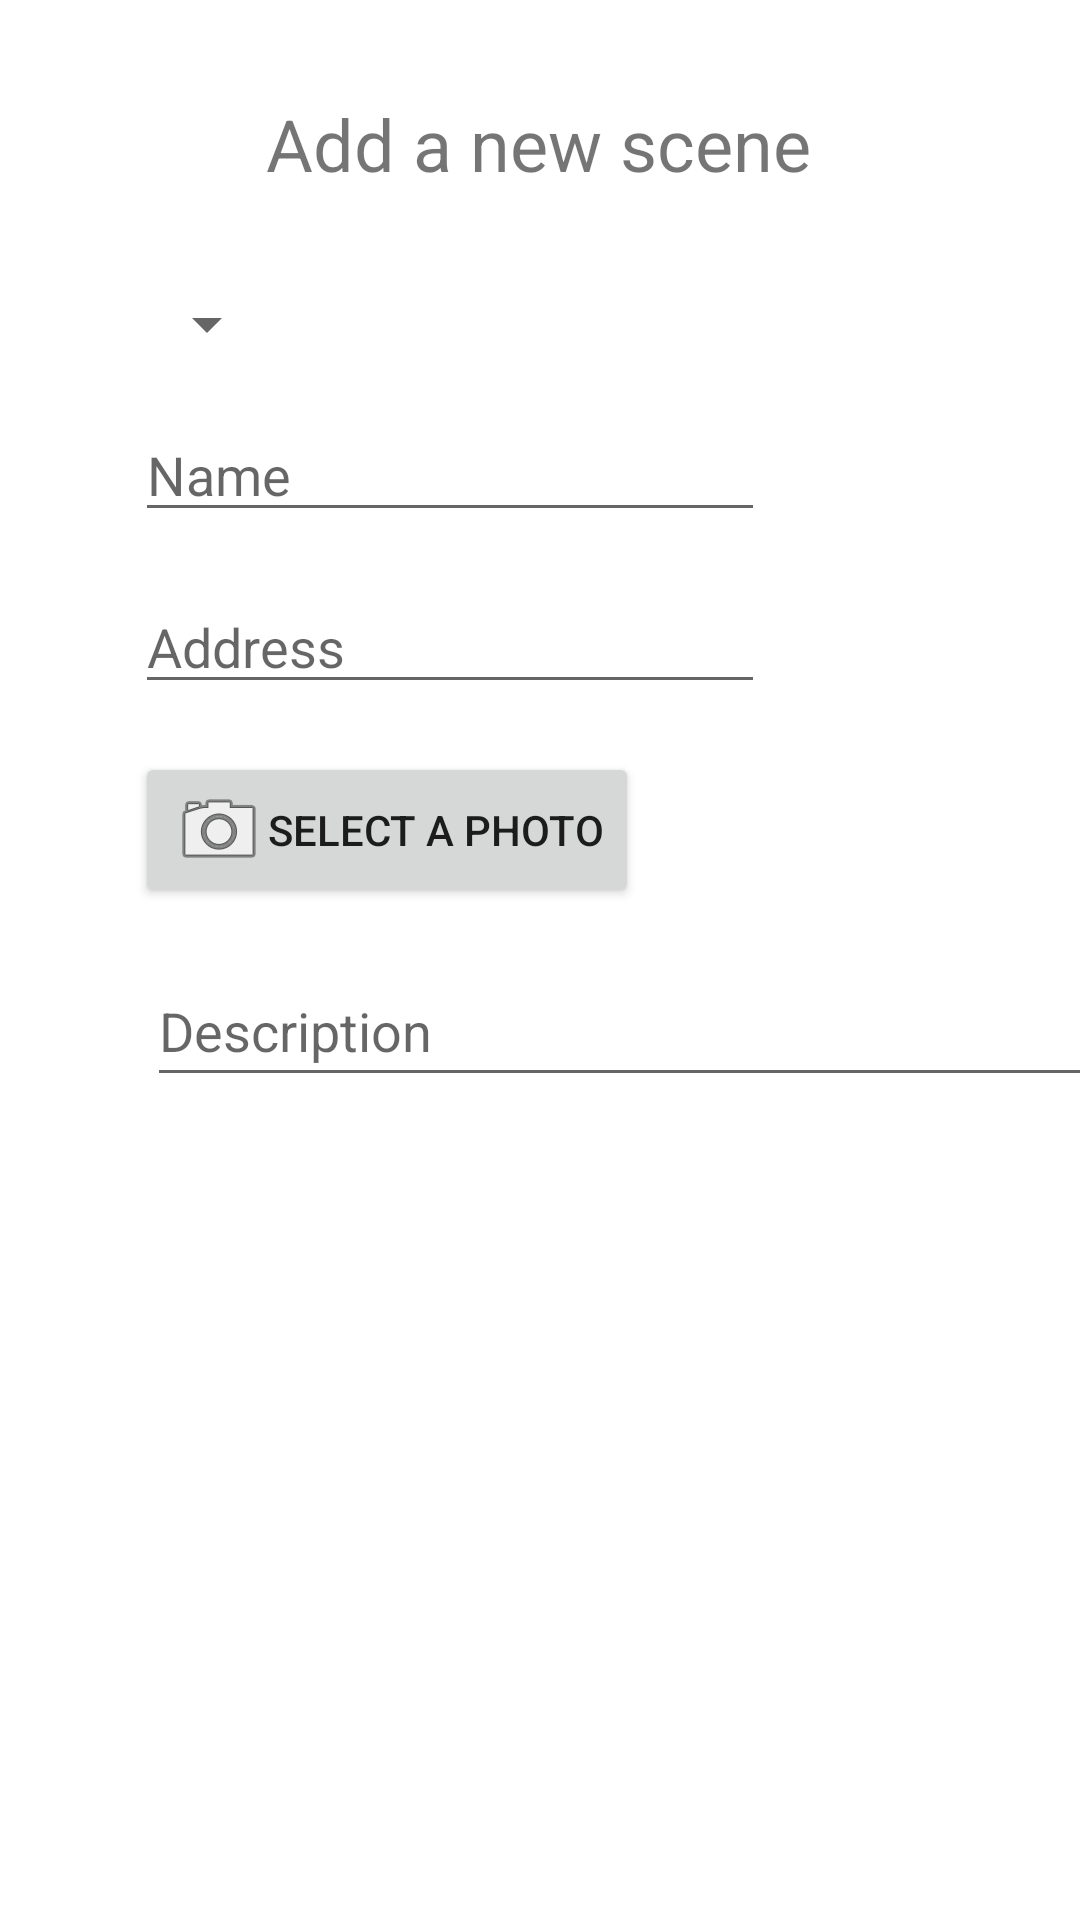

Layout XML and referenced resources for this Android screen:
<!-- AndroidManifest.xml: fallback theme Theme.MaterialComponents.DayNight.NoActionBar -->
<!-- res/layout/fragment_add.xml -->
<?xml version="1.0" encoding="utf-8"?>
<layout xmlns:android="http://schemas.android.com/apk/res/android"
    xmlns:app="http://schemas.android.com/apk/res-auto"
    xmlns:tools="http://schemas.android.com/tools">

    <data>
        <variable
            name="scene"
            type="com.example.roomexample.database.Scene" />
    </data>

    <androidx.constraintlayout.widget.ConstraintLayout
        android:id="@+id/constraintLayout"
        android:layout_width="match_parent"
        android:layout_height="match_parent"
        app:layout_constraintVertical_chainStyle="spread"
        tools:context=".AddFragment">

        <TextView
            android:id="@+id/textView"
            android:layout_width="wrap_content"
            android:layout_height="wrap_content"
            android:text="Add a new scene"
            android:textSize="24sp"
            app:layout_constraintBottom_toBottomOf="parent"
            app:layout_constraintEnd_toEndOf="parent"
            app:layout_constraintHorizontal_bias="0.497"
            app:layout_constraintStart_toStartOf="parent"
            app:layout_constraintTop_toTopOf="parent"
            app:layout_constraintVertical_bias="0.052" />

        <Spinner
            android:id="@+id/city_picker"
            android:layout_width="wrap_content"
            android:layout_height="wrap_content"
            android:layout_marginTop="32dp"
            app:layout_constraintEnd_toEndOf="parent"
            app:layout_constraintHorizontal_bias="0.144"
            app:layout_constraintStart_toStartOf="parent"
            app:layout_constraintTop_toBottomOf="@+id/textView" />

        <EditText
            android:id="@+id/name_edit"
            android:layout_width="wrap_content"
            android:layout_height="wrap_content"
            android:layout_marginTop="16dp"
            android:ems="10"
            android:hint="Name"
            android:text="@{scene.name}"
            android:inputType="textPersonName"
            app:layout_constraintStart_toStartOf="@+id/city_picker"
            app:layout_constraintTop_toBottomOf="@+id/city_picker" />

        <EditText
            android:id="@+id/address_edit"
            android:layout_width="wrap_content"
            android:layout_height="wrap_content"
            android:layout_marginTop="16dp"
            android:ems="10"
            android:hint="Address"
            android:text="@{scene.address}"
            android:inputType="textPersonName"
            app:layout_constraintStart_toStartOf="@+id/name_edit"
            app:layout_constraintTop_toBottomOf="@+id/name_edit" />

        <EditText
            android:id="@+id/descript_edit"
            android:layout_width="341dp"
            android:layout_height="47dp"
            android:layout_marginStart="4dp"
            android:layout_marginTop="16dp"
            android:ems="10"
            android:hint="Description"
            android:text="@{scene.description}"
            android:inputType="textMultiLine|textPersonName"
            app:layout_constraintStart_toStartOf="@+id/sel_button"
            app:layout_constraintTop_toBottomOf="@+id/sel_button" />

        <Button
            android:id="@+id/sel_button"
            android:layout_width="wrap_content"
            android:layout_height="wrap_content"
            android:layout_marginTop="16dp"
            android:drawableLeft="@android:drawable/ic_menu_camera"
            android:text="Select a photo"
            app:layout_constraintStart_toStartOf="@+id/address_edit"
            app:layout_constraintTop_toBottomOf="@+id/address_edit" />

    </androidx.constraintlayout.widget.ConstraintLayout>
</layout>
<!-- resources referenced by this layout -->
<resources>

</resources>
